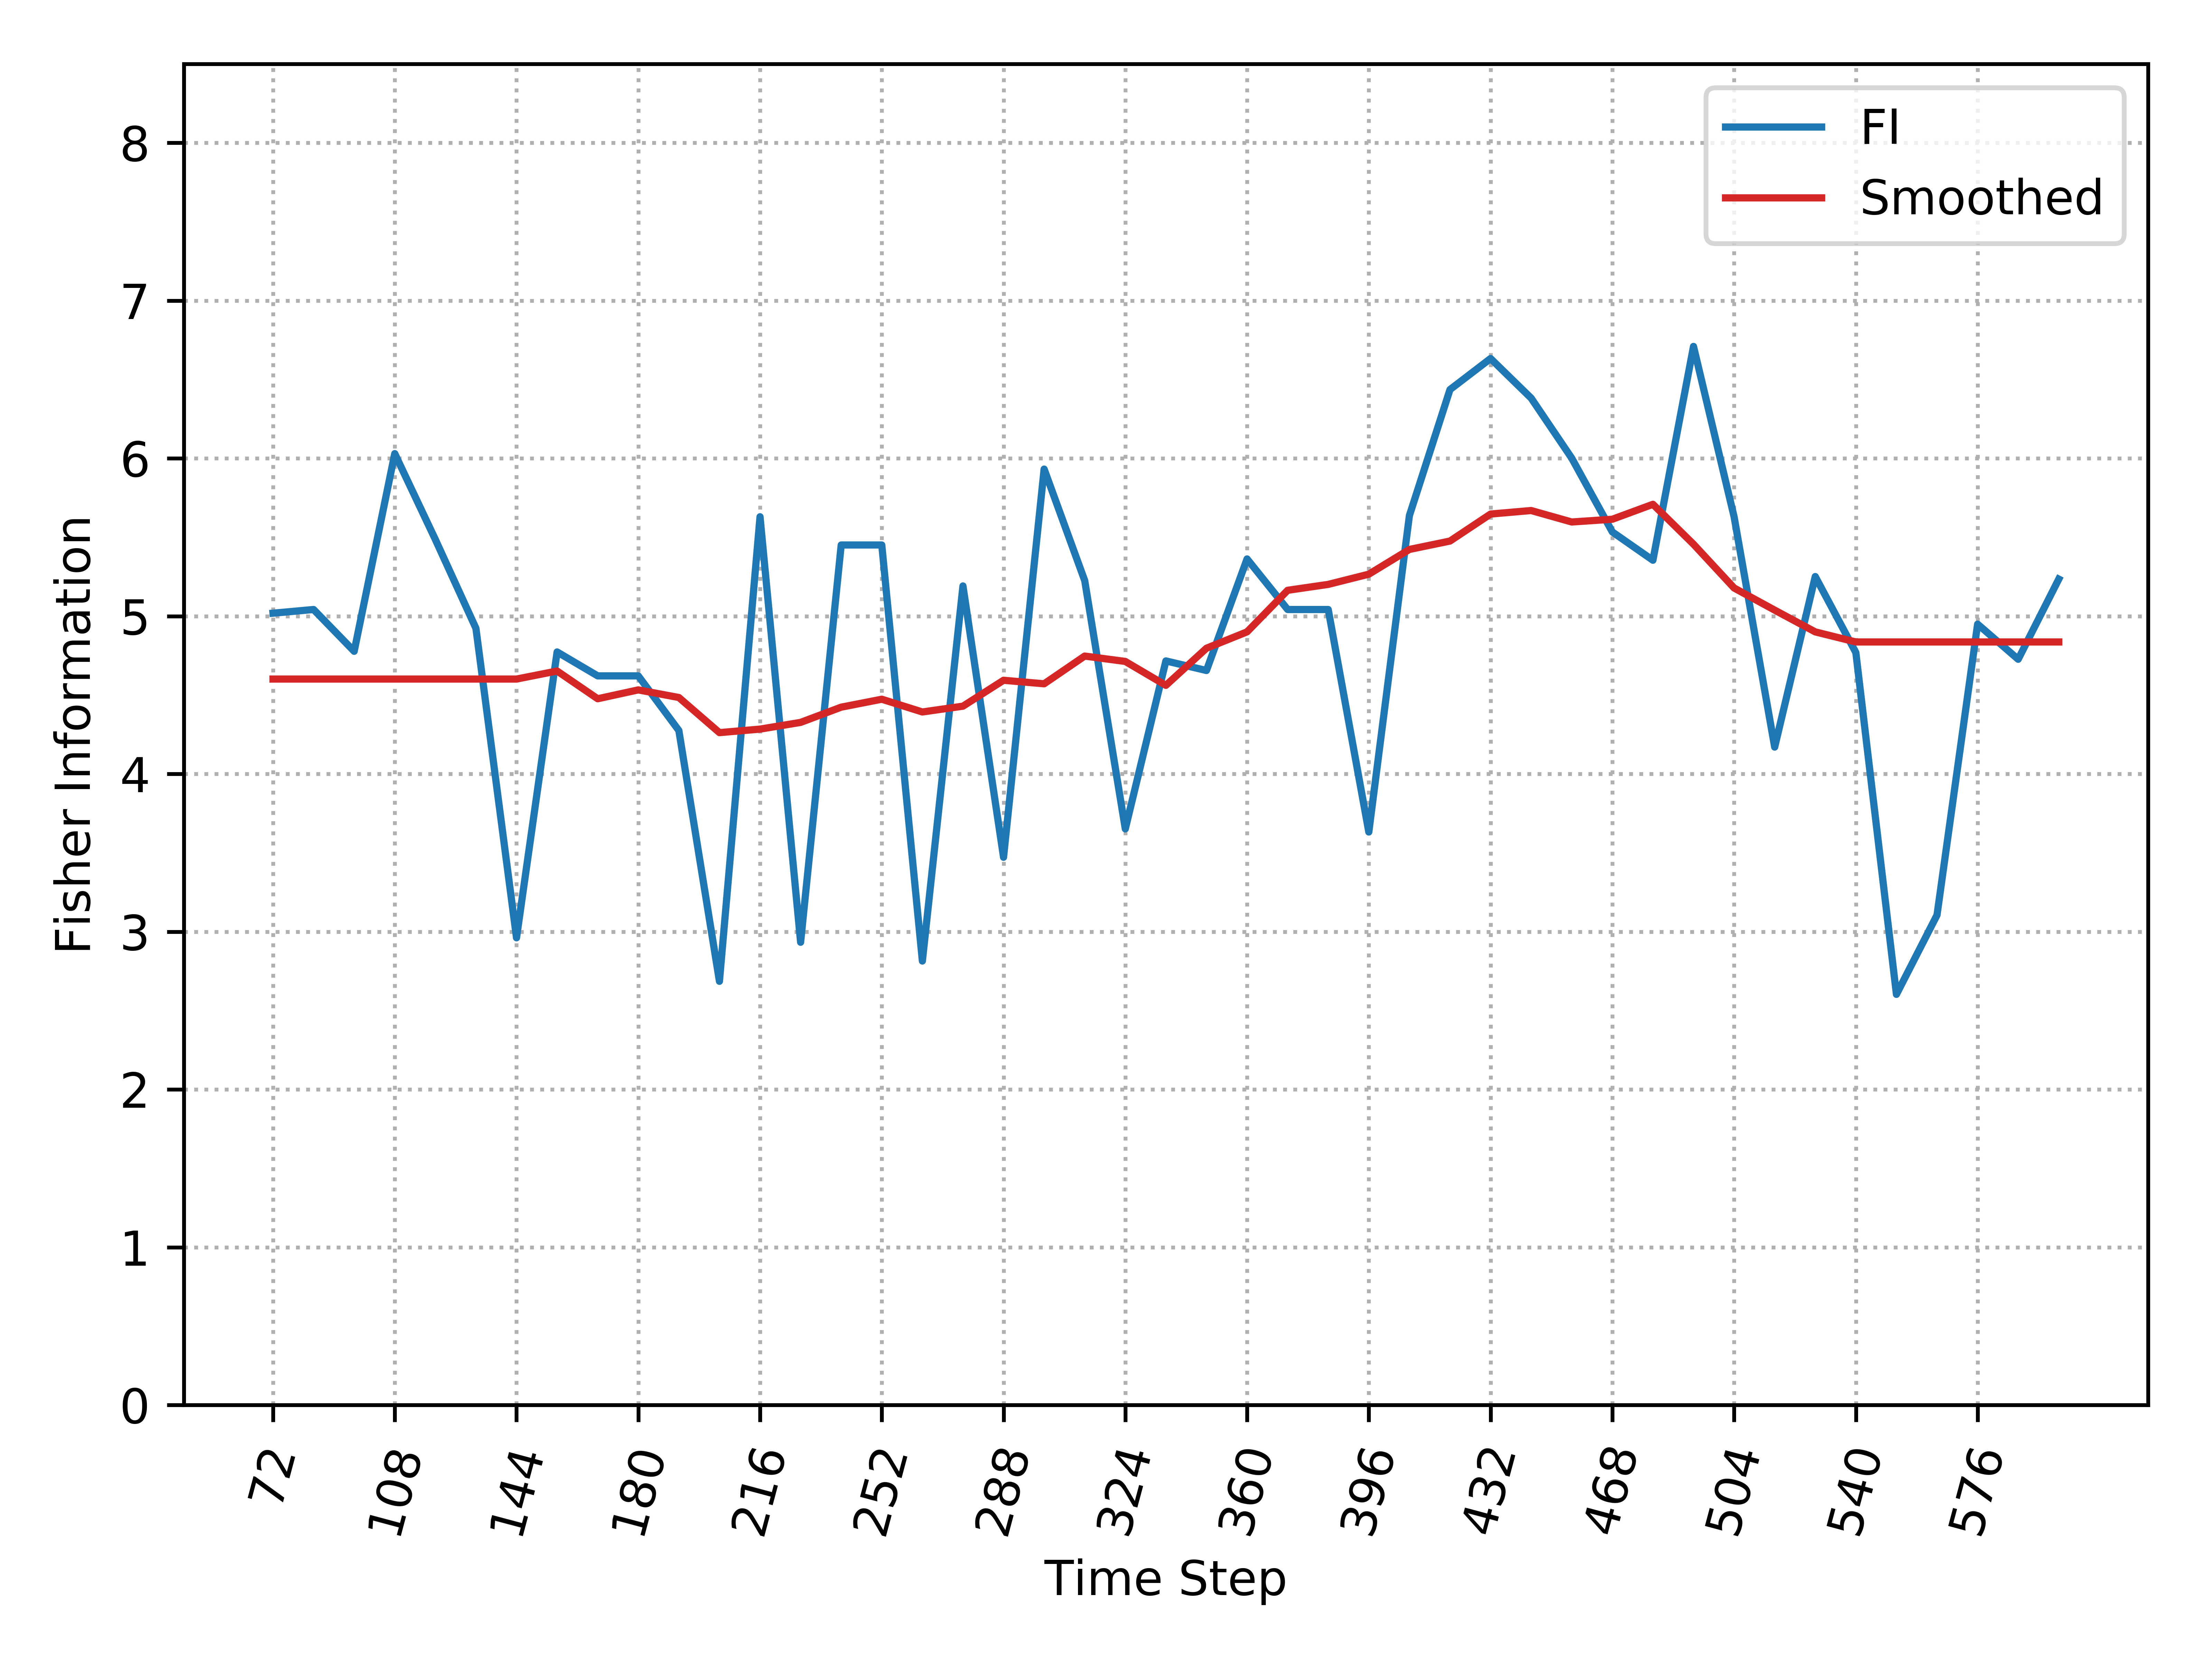

The data file committed next to this chart (first rows):
, Time_Step, FI, Smooth_FI
0, 72, 5.019, 4.601
1, 84, 5.042, 4.601
2, 96, 4.777, 4.601
3, 108, 6.03, 4.601
4, 120, 5.486, 4.601
5, 132, 4.923, 4.601
6, 144, 2.961, 4.601
7, 156, 4.773, 4.652
8, 168, 4.621, 4.476
9, 180, 4.621, 4.532
10, 192, 4.275, 4.484
11, 204, 2.685, 4.262
12, 216, 5.63, 4.284
13, 228, 2.933, 4.326
14, 240, 5.451, 4.423
15, 252, 5.451, 4.473
16, 264, 2.814, 4.392
17, 276, 5.191, 4.429
18, 288, 3.471, 4.593
19, 300, 5.932, 4.571
20, 312, 5.225, 4.747
21, 324, 3.651, 4.713
22, 336, 4.716, 4.561
23, 348, 4.655, 4.797
24, 360, 5.362, 4.9
25, 372, 5.042, 5.164
26, 384, 5.042, 5.201
27, 396, 3.632, 5.266
28, 408, 5.637, 5.423
29, 420, 6.436, 5.476
30, 432, 6.633, 5.647
31, 444, 6.382, 5.669
32, 456, 6.001, 5.597
33, 468, 5.534, 5.614
34, 480, 5.354, 5.709
35, 492, 6.71, 5.456
36, 504, 5.63, 5.178
37, 516, 4.17, 5.038
38, 528, 5.251, 4.9
39, 540, 4.769, 4.836
40, 552, 2.603, 4.836
41, 564, 3.105, 4.836
42, 576, 4.949, 4.836
43, 588, 4.727, 4.836
44, 600, 5.235, 4.836
